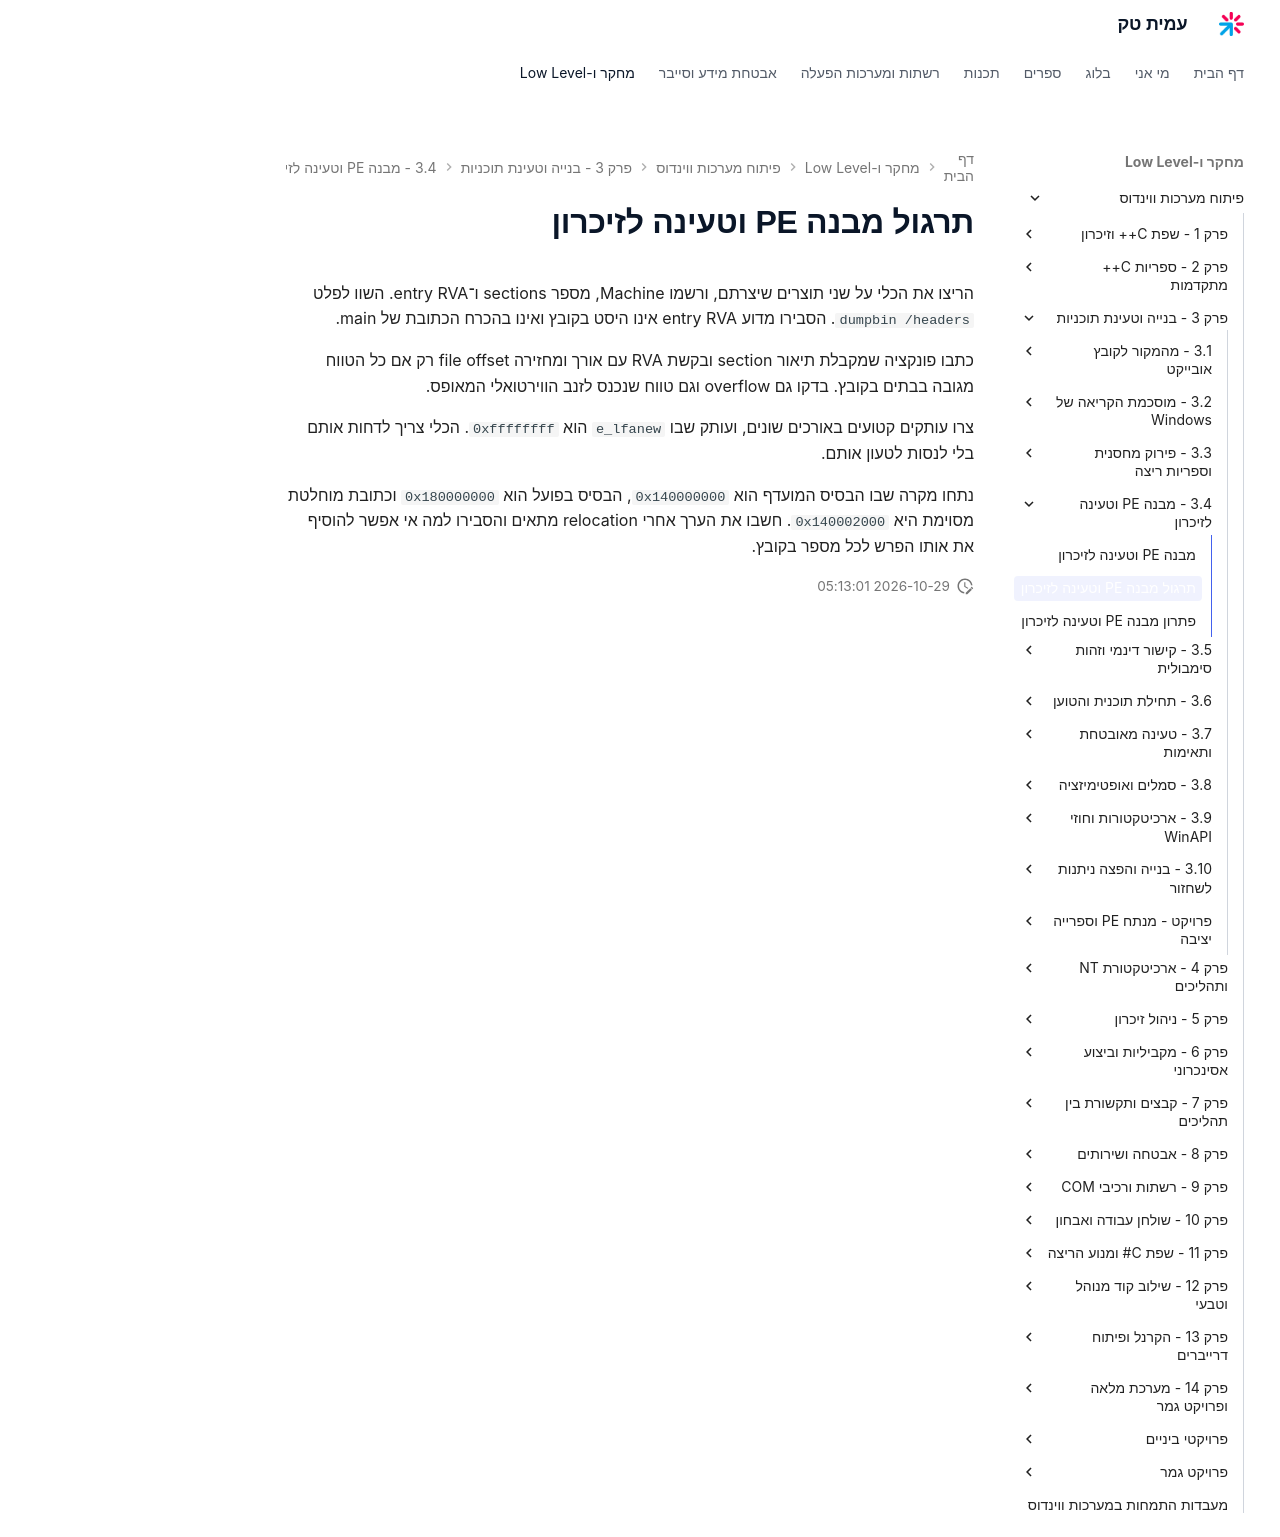

repository: AmitPinchasi/amittech · page: פיתוח-מערכות-ווינדוס/3 - בנייה וטעינת תוכניות/3.4 - מבנה PE וטעינה לזיכרון/3.4 - מבנה PE וטעינה לזיכרון - תרגול/index.html · generator: mkdocs

# תרגול מבנה PE וטעינה לזיכרון

הריצו את הכלי על שני תוצרים שיצרתם, ורשמו Machine, מספר sections ו־entry RVA. השוו לפלט `dumpbin /headers`. הסבירו מדוע entry RVA אינו היסט בקובץ ואינו בהכרח הכתובת של main.

כתבו פונקציה שמקבלת תיאור section ובקשת RVA עם אורך ומחזירה file offset רק אם כל הטווח מגובה בבתים בקובץ. בדקו גם overflow וגם טווח שנכנס לזנב הווירטואלי המאופס.

צרו עותקים קטועים באורכים שונים, ועותק שבו `e_lfanew` הוא `0xffffffff`. הכלי צריך לדחות אותם בלי לנסות לטעון אותם.

נתחו מקרה שבו הבסיס המועדף הוא `0x140000000`, הבסיס בפועל הוא `0x180000000` וכתובת מוחלטת מסוימת היא `0x140002000`. חשבו את הערך אחרי relocation מתאים והסבירו למה אי אפשר להוסיף את אותו הפרש לכל מספר בקובץ.
